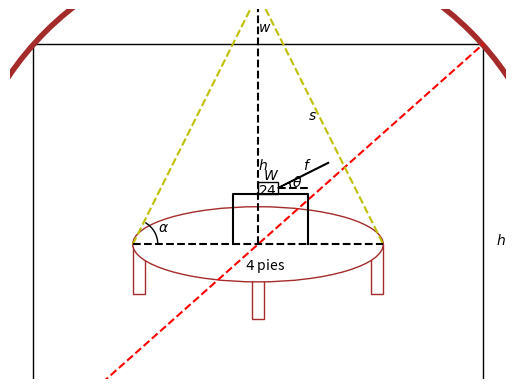

This figure's Python source:
# Importar librería numpy


#Importarmos la librería sympy


# Ayuda de la función






# importar la librería para graficar




# Convertir función simbólica f a una función numérica


# Definir coordenas x


# Graficar:
#    Creamos una ventana de gráficos


#    Calcular coordenada en y


#    Mostrar gráfico




















import numpy as np
import matplotlib.pyplot as plt
import matplotlib.patches as patches

C = patches.Circle((0, 0),12, fill=False,color='brown',lw=4)
S = patches.Rectangle((-9,-8),18,16,fill=False,color='k')
ax = plt.gca()
ax.add_artist(S)
ax.add_artist(C)

plt.text(0,8.5,'$w$')
plt.text(9.5,0,'$h$')

plt.plot([-9,9],[-8,8],'r--')
plt.text(0,2,'$24$')

plt.axis('equal')
plt.ylim([-15,15])
plt.axis('off')
plt.show()

E = patches.Ellipse((0, 0),10, 3,fc='white',ec='brown')
C = patches.Circle((0,10.5),0.5,color='y')
a = patches.Arc((-5,0),2,2,theta2=60)
p1 = patches.Rectangle((-5, -2),0.5, 2, fill=False,color='brown')
p2 = patches.Rectangle((4.5, -2),0.5, 2, fill=False,color='brown')
p3 = patches.Rectangle((-0.25, -3),0.5, 2, fill=False,color='brown')
ax = plt.gca()
ax.add_artist(p1)
ax.add_artist(p2)
ax.add_artist(p3)
ax.add_artist(E)
ax.add_artist(C)
ax.add_artist(a)

plt.text(2,5,'$s$')
plt.text(0,3,'$h$')
plt.text(-4,0.5,r'$\alpha$')
plt.text(-0.5,-1,'$4$ pies')

plt.plot([-5,0,5],[0,10,0],'y--')
plt.plot([-5,5],[0,0],'k--')
plt.plot([0,0],[0,10],'k--')


plt.axis('equal')
plt.ylim([-3.1,12])
plt.axis('off')
plt.show()



W = patches.Rectangle((0, 2),0.8, 0.5, fill=False,color='k')
a = patches.Arrow(0.8,2.25,1,0.5,width=0.1,color='k')
arc = patches.Arc((0.8,2.25),1,1,theta2=30)
ax = plt.gca()
ax.add_artist(W)
ax.add_artist(a)
ax.add_artist(arc)

plt.text(0.2,2.6,'$W$')
plt.text(1.8,3,'$f$')
plt.text(1.35,2.305,r'$\theta$')

plt.plot([1.8,2.8],[2.75,3.25],'k')
plt.plot([0.8,2],[2.25,2.25],'k--')
plt.plot([-1,-1,2,2],[0,2,2,0],'k')


plt.axis('equal')
plt.ylim([0,4])
plt.axis('off')
plt.show()



